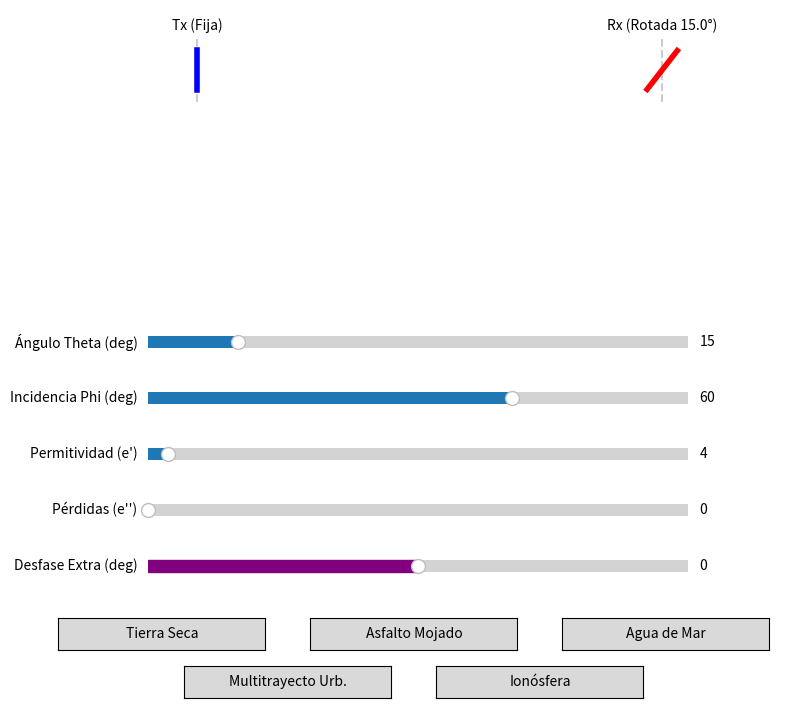
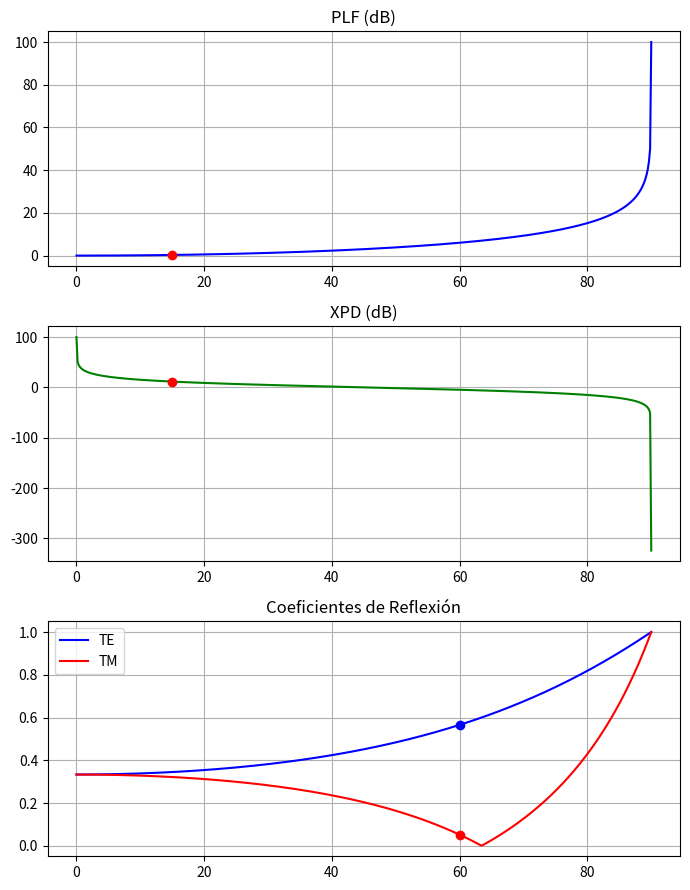
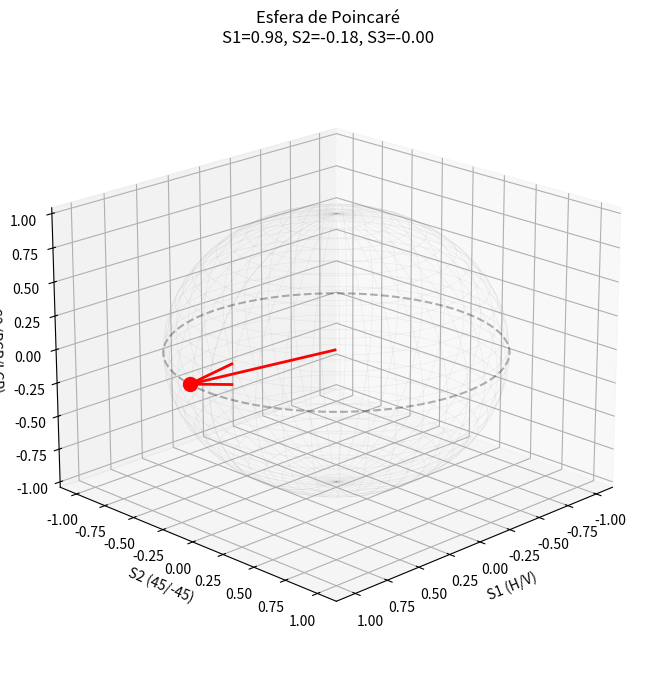

The matplotlib source for these figures, in order:
import numpy as np
import matplotlib.pyplot as plt
from matplotlib.widgets import Slider, Button
from mpl_toolkits.mplot3d import Axes3D
import warnings


warnings.filterwarnings("ignore", category=RuntimeWarning)

# ==========================================
# 1. FUNCIONES MATEMÁTICAS Y FÍSICAS
# ==========================================

def calcular_plf_db(theta_deg):
    theta_rad = np.radians(theta_deg)
    plf = np.maximum(np.cos(theta_rad)**2, 1e-10)
    return -10 * np.log10(plf)

def calcular_xpd_db(theta_deg):
    theta_rad = np.radians(theta_deg)
    sin_val = np.maximum(np.abs(np.sin(theta_rad)), 1e-5)
    return 20 * np.log10(np.abs(np.cos(theta_rad) / sin_val))

def fresnel(phi_deg, eps_r, eps_i):
    # Permitividad compleja extendida para materiales altamente conductivos
    eps_complex = eps_r - 1j * eps_i 
    phi_rad = np.radians(phi_deg)
    raiz = np.sqrt(eps_complex - np.sin(phi_rad)**2, dtype=complex)
    R_te = (np.cos(phi_rad) - raiz) / (np.cos(phi_rad) + raiz)
    R_tm = (eps_complex * np.cos(phi_rad) - raiz) / (eps_complex * np.cos(phi_rad) + raiz)
    return R_te, R_tm

def stokes_completo(phi_deg, eps_r, eps_i, desfase_deg):
    R_te, R_tm = fresnel(phi_deg, eps_r, eps_i)
    
    # Incidente lineal a 45 grados
    E_te = R_te
    E_tm = R_tm
    
    # INYECCIÓN DE DESFASE ADICIONAL (Para efectos de canal)
    desfase_rad = np.radians(desfase_deg)
    E_tm = E_tm * np.exp(1j * desfase_rad)
    
    s0 = np.abs(E_te)**2 + np.abs(E_tm)**2
    if np.isscalar(s0) and s0 == 0: s0 = 1e-10
    
    s1 = (np.abs(E_te)**2 - np.abs(E_tm)**2) / s0
    delta = np.angle(E_tm) - np.angle(E_te)
    s2 = 2 * np.abs(E_te) * np.abs(E_tm) * np.cos(delta) / s0
    s3 = 2 * np.abs(E_te) * np.abs(E_tm) * np.sin(delta) / s0
    return s1, s2, s3

# ==========================================
# VENTANA 1: CONTROL, ENLACE Y PREAJUSTES
# ==========================================
fig_ctrl = plt.figure("Panel de Control", figsize=(9, 8))
ax_link = fig_ctrl.add_subplot(211)

plt.subplots_adjust(bottom=0.55) 

def dibujar_antena(ax, x, angle, label, color):
    r = 0.5
    dx = r * np.sin(np.radians(angle))
    dy = r * np.cos(np.radians(angle))
    ax.plot([x, x], [-0.8, 0.8], 'k--', alpha=0.2)
    ax.plot([x-dx, x+dx], [-dy, dy], color, linewidth=4, label=label)
    ax.text(x, 1, label, ha='center')

ax_link.set_xlim(-1, 5); ax_link.set_ylim(-1.5, 1.5)
ax_link.set_title("Visualización Física de Desalineación")
ax_link.axis('off')

# Sliders
ax_s1 = plt.axes([0.2, 0.45, 0.6, 0.03])
ax_s2 = plt.axes([0.2, 0.38, 0.6, 0.03])
ax_s3 = plt.axes([0.2, 0.31, 0.6, 0.03])
ax_s4 = plt.axes([0.2, 0.24, 0.6, 0.03]) 
ax_s5 = plt.axes([0.2, 0.17, 0.6, 0.03]) 

s_theta = Slider(ax_s1, 'Ángulo Theta (deg)', 0, 90, valinit=15)
s_phi = Slider(ax_s2, 'Incidencia Phi (deg)', 0, 89, valinit=60)
s_eps = Slider(ax_s3, 'Permitividad (e\')', 1.0, 85.0, valinit=4.0)
s_epsi = Slider(ax_s4, 'Pérdidas (e\'\')', 0.0, 100.0, valinit=0.0)
s_desfase = Slider(ax_s5, 'Desfase Extra (deg)', -180.0, 180.0, valinit=0.0, color='purple')

# Botones de Escenarios (Diseño centrado con 5 opciones tridimensionales)
ax_b1 = plt.axes([0.10, 0.08, 0.23, 0.04])
ax_b2 = plt.axes([0.38, 0.08, 0.23, 0.04])
ax_b3 = plt.axes([0.66, 0.08, 0.23, 0.04])
ax_b4 = plt.axes([0.24, 0.02, 0.23, 0.04])
ax_b5 = plt.axes([0.52, 0.02, 0.23, 0.04])

btn1 = Button(ax_b1, 'Tierra Seca')
btn2 = Button(ax_b2, 'Asfalto Mojado')
btn3 = Button(ax_b3, 'Agua de Mar')
btn4 = Button(ax_b4, 'Multitrayecto Urb.')
btn5 = Button(ax_b5, 'Ionósfera')

# Funciones de actualización (Ahora alteran todos los parámetros para forzar el vector en 3D)
def set_tierra_seca(event):
    s_phi.set_val(60.0); s_eps.set_val(4.0); s_epsi.set_val(0.01); s_desfase.set_val(0.0)
def set_asfalto_mojado(event):
    s_phi.set_val(70.0); s_eps.set_val(8.0); s_epsi.set_val(5.0); s_desfase.set_val(0.0)
def set_agua_mar(event):
    s_phi.set_val(82.0); s_eps.set_val(81.0); s_epsi.set_val(60.0); s_desfase.set_val(0.0)
def set_multitrayecto(event):
    s_phi.set_val(45.0); s_eps.set_val(5.0); s_epsi.set_val(0.5); s_desfase.set_val(60.0)
def set_ionosfera(event):
    s_phi.set_val(30.0); s_eps.set_val(1.5); s_epsi.set_val(0.0); s_desfase.set_val(-75.0)

btn1.on_clicked(set_tierra_seca)
btn2.on_clicked(set_asfalto_mojado)
btn3.on_clicked(set_agua_mar)
btn4.on_clicked(set_multitrayecto)
btn5.on_clicked(set_ionosfera)

# ==========================================
# VENTANA 2: ANÁLISIS DE POTENCIA Y REFLEXIÓN
# ==========================================
fig_data, axs = plt.subplots(3, 1, figsize=(7, 9))
fig_data.canvas.manager.set_window_title("Análisis de Pérdidas y XPD")
angles = np.linspace(0, 90, 500)

line_plf, = axs[0].plot(angles, calcular_plf_db(angles), 'b')
p_plf, = axs[0].plot([], [], 'ro')
axs[0].set_title("PLF (dB)"); axs[0].grid(True)

line_xpd, = axs[1].plot(angles, calcular_xpd_db(angles), 'g')
p_xpd, = axs[1].plot([], [], 'ro')
axs[1].set_title("XPD (dB)"); axs[1].grid(True)

line_te, = axs[2].plot(angles, np.abs(fresnel(angles, 4, 0)[0]), 'b', label='TE')
line_tm, = axs[2].plot(angles, np.abs(fresnel(angles, 4, 0)[1]), 'r', label='TM')
p_te, = axs[2].plot([], [], 'bo'); p_tm, = axs[2].plot([], [], 'ro')
axs[2].set_title("Coeficientes de Reflexión"); axs[2].legend(); axs[2].grid(True)
fig_data.tight_layout()

# ==========================================
# VENTANA 3: ESFERA DE POINCARÉ (DETALLADA)
# ==========================================
fig_poin = plt.figure("Esfera de Poincaré Detallada", figsize=(8, 8))
ax_p = fig_poin.add_subplot(111, projection='3d')

def setup_poincare(ax):
    u, v = np.mgrid[0:2*np.pi:40j, 0:np.pi:30j]
    ax.plot_wireframe(np.cos(u)*np.sin(v), np.sin(u)*np.sin(v), np.cos(v), color='gray', alpha=0.1, linewidth=0.5)
    ax.plot(np.cos(np.linspace(0,2*np.pi,100)), np.sin(np.linspace(0,2*np.pi,100)), 0, 'k--', alpha=0.3)
    ax.set_xlabel('S1 (H/V)'); ax.set_ylabel('S2 (45/-45)'); ax.set_zlabel('S3 (RCP/LCP)')
    ax.view_init(elev=20, azim=45)

setup_poincare(ax_p)
point_p, = ax_p.plot([], [], [], 'ro', markersize=10, label='Estado Reflejado')
vector_p = ax_p.quiver(0, 0, 0, 0, 0, 0, color='r', arrow_length_ratio=0.1)

# --- Actualización Principal ---
def update(val):
    t, p = s_theta.val, s_phi.val
    e_r, e_i = s_eps.val, s_epsi.val 
    desf = s_desfase.val
    
    # Ventana 1
    ax_link.clear()
    ax_link.set_xlim(-1, 5); ax_link.set_ylim(-1.5, 1.5); ax_link.axis('off')
    dibujar_antena(ax_link, 0, 0, "Tx (Fija)", 'blue')
    dibujar_antena(ax_link, 4, t, f"Rx (Rotada {t:.1f}°)", 'red')
    
    # Ventana 2
    p_plf.set_data([t], [calcular_plf_db(t)])
    p_xpd.set_data([t], [calcular_xpd_db(t)])
    r_te_arr, r_tm_arr = fresnel(angles, e_r, e_i)
    line_te.set_ydata(np.abs(r_te_arr)); line_tm.set_ydata(np.abs(r_tm_arr))
    r_te_op, r_tm_op = fresnel(p, e_r, e_i)
    p_te.set_data([p], [np.abs(r_te_op)]); p_tm.set_data([p], [np.abs(r_tm_op)])
    
    # Ventana 3 
    s1, s2, s3 = stokes_completo(p, e_r, e_i, desf)
    point_p.set_data([s1], [s2]); point_p.set_3d_properties([s3])
    global vector_p
    vector_p.remove()
    vector_p = ax_p.quiver(0, 0, 0, s1, s2, s3, color='r', linewidth=2)
    ax_p.set_title(f"Esfera de Poincaré\nS1={s1:.2f}, S2={s2:.2f}, S3={s3:.2f}")
    
    fig_ctrl.canvas.draw_idle()
    fig_data.canvas.draw_idle()
    fig_poin.canvas.draw_idle()

s_theta.on_changed(update); s_phi.on_changed(update)
s_eps.on_changed(update); s_epsi.on_changed(update); s_desfase.on_changed(update)
update(None)

plt.show()
